Image classification data set "Dataset_crop" (tapan0p/Brain-Tumor-Classification on GitHub). Class labels (4): glioma, meningioma, no tumor, pituitary tumor.

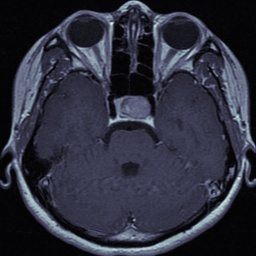
Label: pituitary tumor

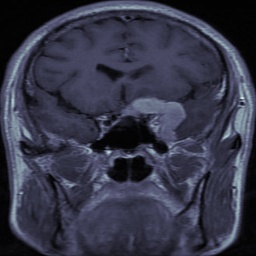
Label: meningioma

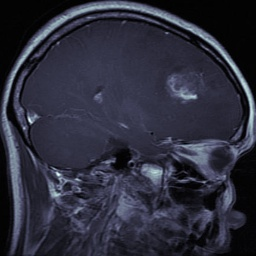
Label: glioma

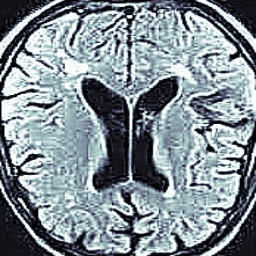
Label: no tumor

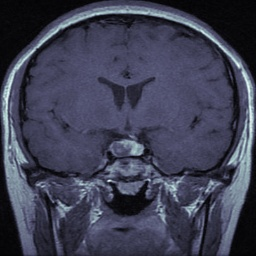
Label: pituitary tumor

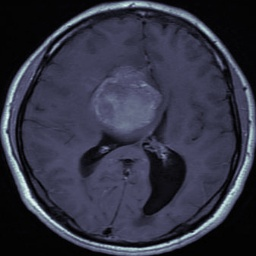
Label: meningioma
